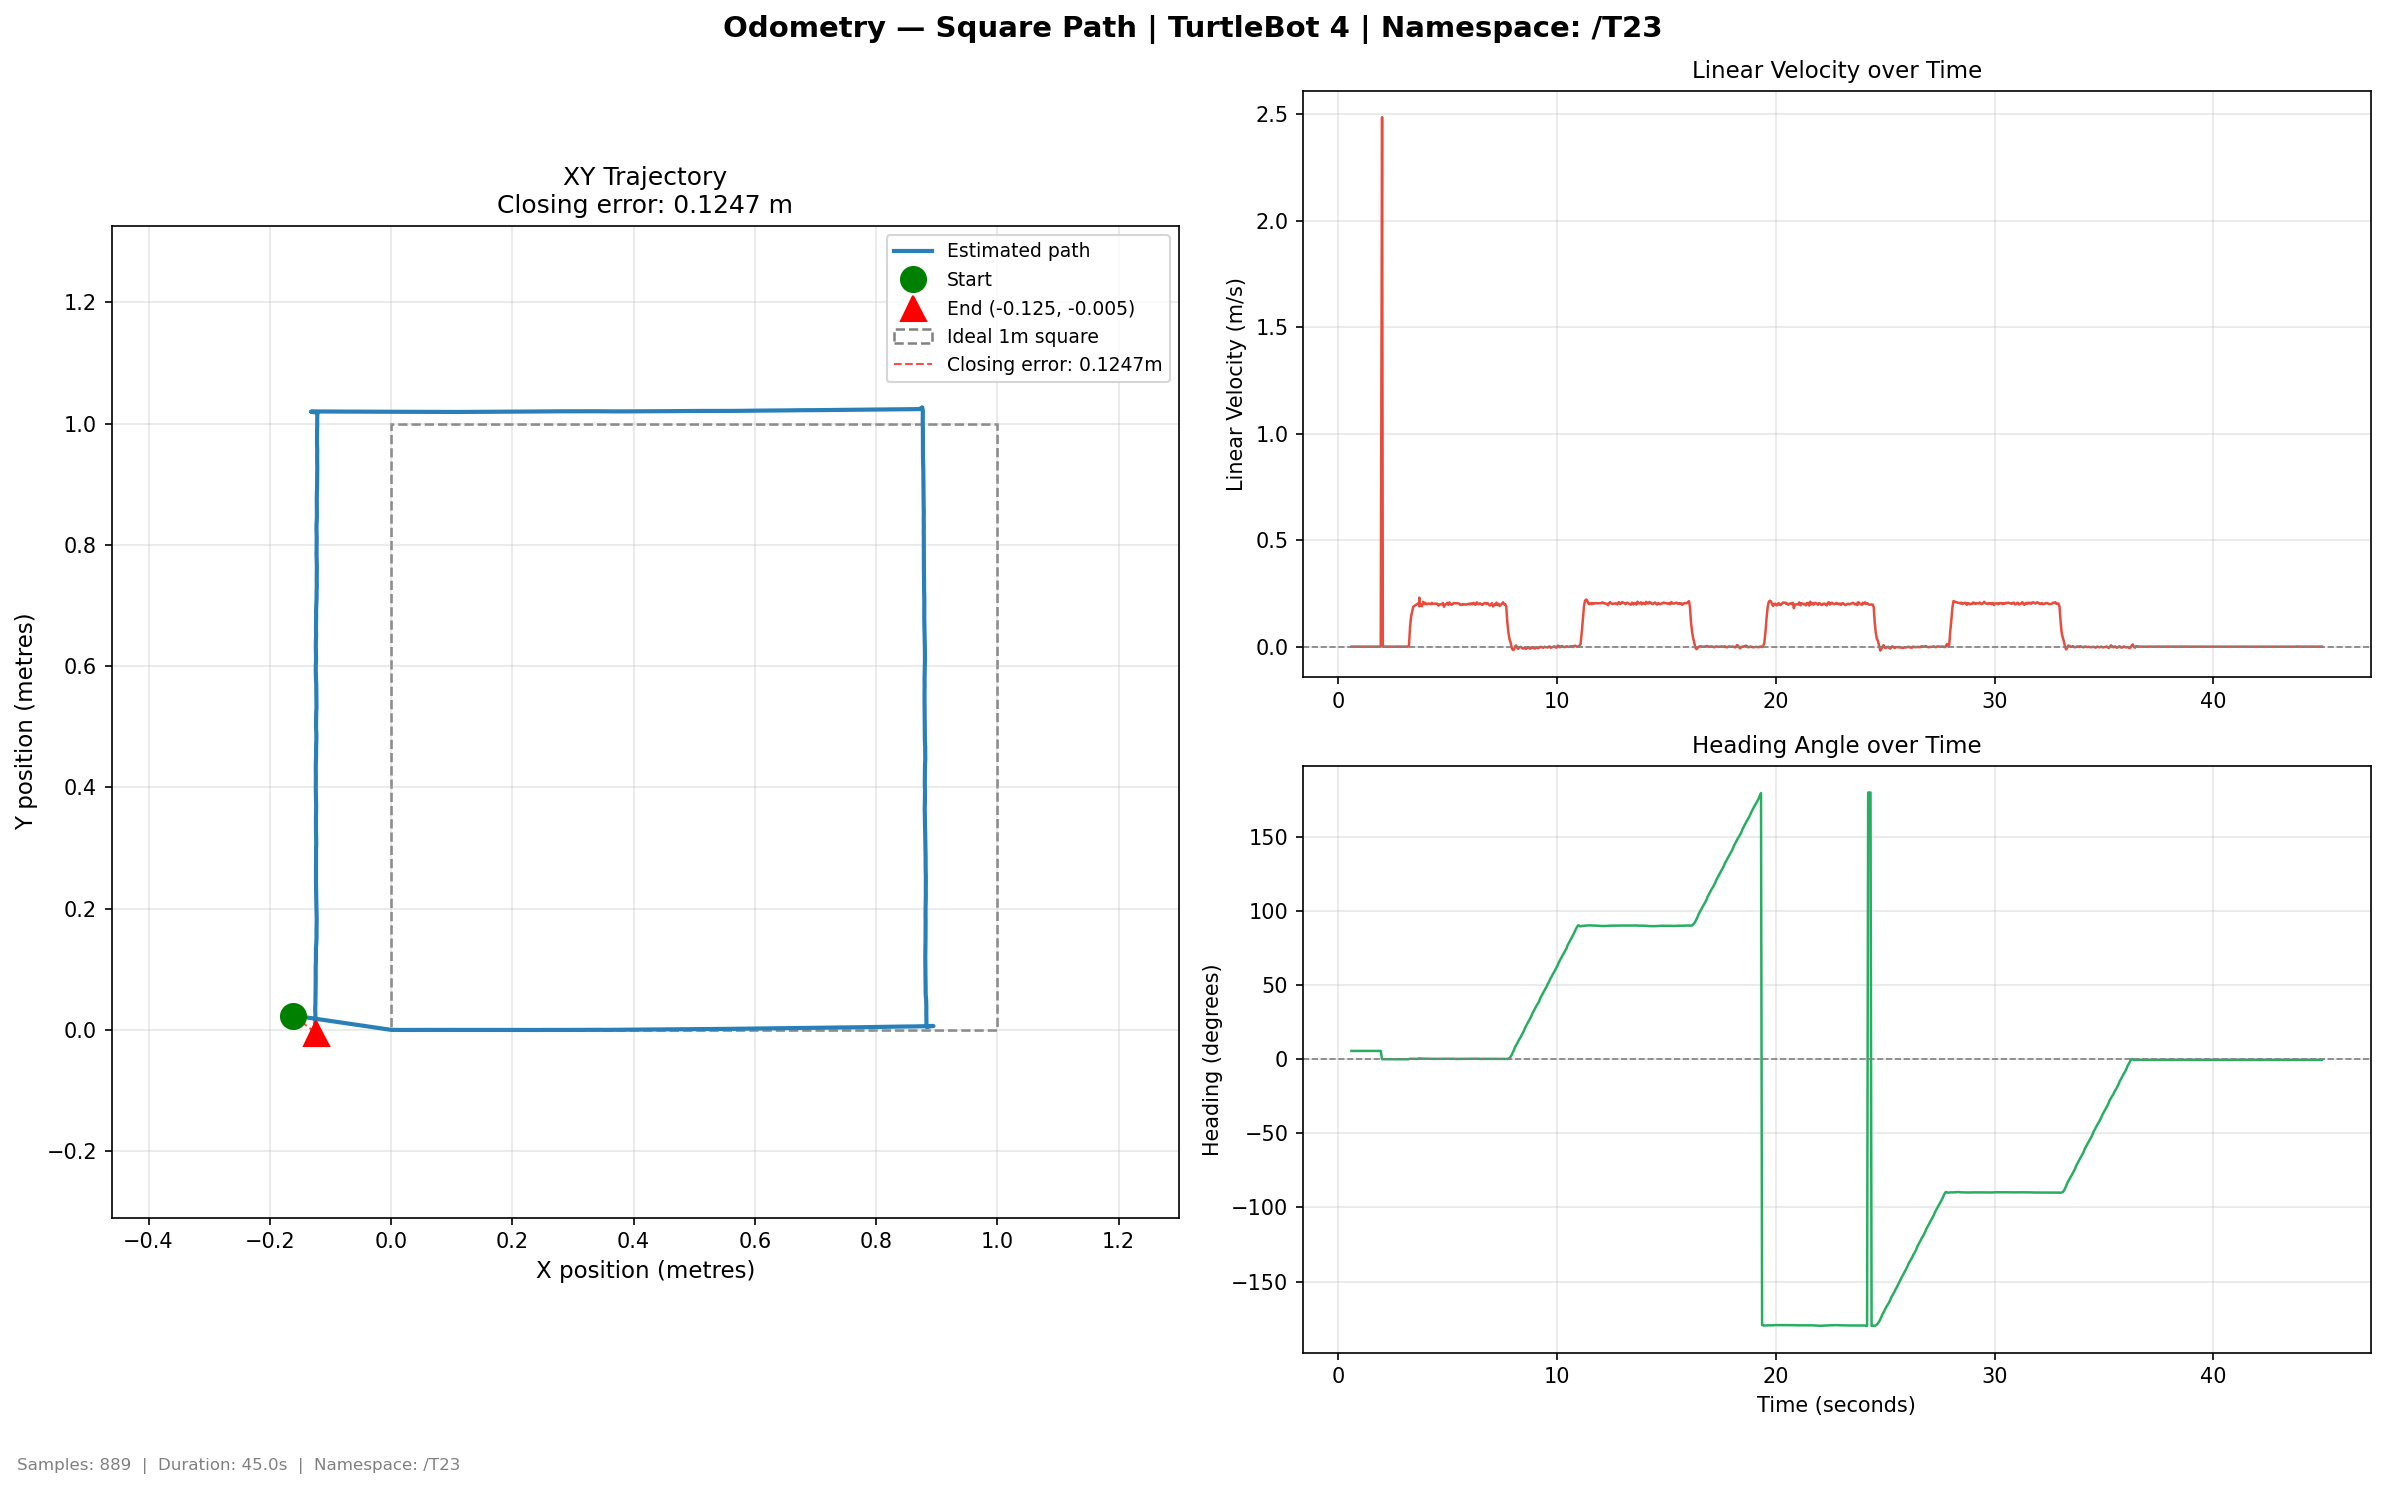

The file beside this chart, header and first rows:
time, x, y, yaw_deg, vel_lin, vel_ang
0.5926, -0.1611, 0.02359, 5.605, 0.0, 0.0
0.6318, -0.1611, 0.02359, 5.605, 0.0, 0.0
0.6797, -0.1611, 0.02359, 5.605, 0.0, 0.0
0.726, -0.1611, 0.02359, 5.605, 0.0, 0.0
0.7741, -0.1611, 0.02359, 5.605, 0.0, 0.0
0.8238, -0.1611, 0.02359, 5.605, 0.0, 0.0
0.8715, -0.1611, 0.02359, 5.605, 0.0, 0.0
0.9218, -0.1611, 0.02359, 5.605, 0.0, 0.0
0.9698, -0.1611, 0.02359, 5.605, 0.0, 0.0
1.02, -0.1611, 0.02359, 5.605, 0.0, 0.0
1.075, -0.1611, 0.02359, 5.605, 0.0, 0.0
1.125, -0.1611, 0.02359, 5.605, 0.0, 0.0
1.174, -0.1611, 0.02359, 5.605, 0.0, 0.0
1.223, -0.1611, 0.02359, 5.605, 0.0, 0.0
1.27, -0.1611, 0.02359, 5.605, 0.0, 0.0
1.319, -0.1611, 0.02359, 5.605, 0.0, 0.0
1.37, -0.1611, 0.02359, 5.605, 0.0, 0.0
1.42, -0.1611, 0.02359, 5.605, 0.0, 0.0
1.471, -0.1611, 0.02359, 5.605, 0.0, 0.0
1.527, -0.1611, 0.02359, 5.605, 0.0, 0.0
1.573, -0.1611, 0.02359, 5.605, 0.0, 0.0
1.623, -0.1611, 0.02359, 5.605, 0.0, 0.0
1.671, -0.1611, 0.02359, 5.605, 0.0, 0.0
1.72, -0.1611, 0.02359, 5.605, 0.0, 0.0
1.772, -0.1611, 0.02359, 5.605, 0.0, 0.0
1.835, -0.1611, 0.02359, 5.605, 0.0, 0.0
1.877, -0.1611, 0.02359, 5.605, 0.0, 0.0
1.931, -0.1611, 0.02359, 5.605, 0.0, 0.0
1.994, 0.0, 0.0, -0.0, 2.486, -1.538
2.029, 0.0, 0.0, -0.0, 0.0, -0.0
2.077, 0.0, 0.0, -0.0, 0.0, -0.0
2.131, 0.0, 0.0, -0.0, 0.0, -0.0
2.173, 0.0, 0.0, -0.0, 0.0, -0.0
2.219, 0.0, 0.0, -0.0, 0.0, -0.0
2.27, 0.0, 0.0, -0.0, 0.0, -0.0
2.325, 0.0, 0.0, -0.0, 0.0, -0.0
2.373, 0.0, 0.0, -0.0, 0.0, -0.0
2.423, 0.0, 0.0, -0.0, 0.0, -0.0
2.473, 0.0, 0.0, -0.0, 0.0, -0.0
2.519, 0.0, 0.0, -0.0, 0.0, -0.0
2.569, 0.0, 0.0, -0.0, 0.0, -0.0
2.619, 0.0, 0.0, -0.0, 0.0, -0.0
2.671, 0.0, 0.0, -0.0, 0.0, -0.0
2.724, 0.0, 0.0, -0.0, 0.0, -0.0
2.775, 0.0, 0.0, -0.0, 0.0, -0.0
2.827, 0.0, 0.0, -0.0, 0.0, -0.0
2.882, 0.0, 0.0, -0.0, 0.0, -0.0
2.936, 0.0, 0.0, -0.0, 0.0, -0.0
2.975, 0.0, 0.0, -0.0, 0.0, -0.0
3.028, 0.0, 0.0, -0.0, 0.0, -0.0
3.078, 0.0, 0.0, -0.0, 0.0, -0.0
3.137, 0.0, 0.0, -0.0, 0.0, -0.0
3.175, 0.0, 0.0, -0.0, 0.0, -0.0
3.223, 0.000245, -9e-05, 0.0974, 0.005035, 0.03478
3.27, 0.005851, -2.4e-05, 0.2904, 0.08846, 0.05287
3.319, 0.01261, -0.000243, 0.2778, 0.1411, -0.004384
3.418, 0.0216, -0.000253, 0.2674, 0.1873, -0.003658
3.693, 0.03172, -0.000132, 0.2674, 0.2065, 0.0
3.694, 0.04254, -0.000155, 0.3455, 0.2303, 0.02882
3.694, 0.05229, -0.000121, 0.4722, 0.1947, 0.04415
... 829 more rows
